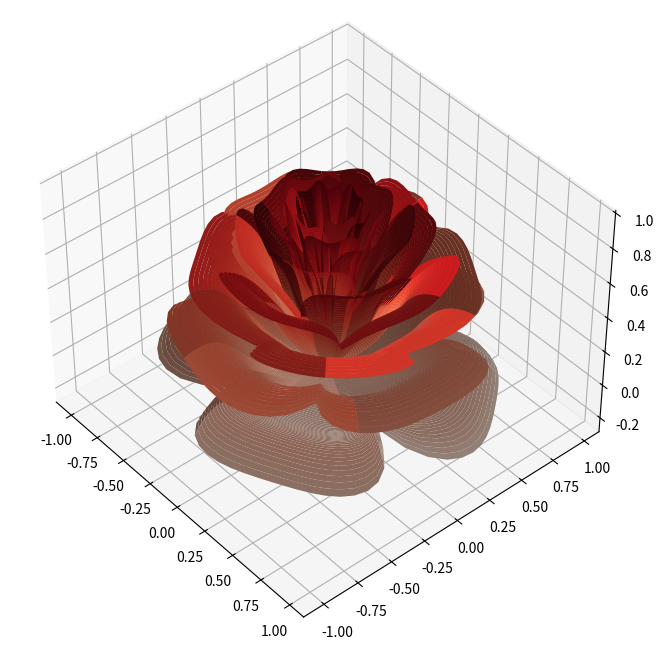

Python code for this plot:
import numpy as np
import matplotlib.pyplot as plt
from mpl_toolkits.mplot3d import Axes3D


n = 800
A = 1.995653
B = 1.27689
C = 8


r = np.linspace(0, 1, n)
theta = np.linspace(-2, 20 * np.pi, n)
R, THETA = np.meshgrid(r, theta)


PEtalnum = 3.6
x = 1 - (1/2) * ((5/4) * (1 - (PEtalnum * THETA) % (2 * np.pi) / np.pi) ** 2 - 1/4) ** 2
phi = (np.pi / 2) * np.exp(-THETA / (C * np.pi))
y = A * (R ** 2) * (B * R - 1) ** 2 * np.sin(phi)
R2 = x * (R * np.sin(phi) + y * np.cos(phi))


X = R2 * np.sin(THETA)
Y = R2 * np.cos(THETA)
Z = x * (R * np.cos(phi) - y * np.sin(phi))


colors = np.zeros((10, 3))
colors[:, 0] = np.linspace(1, 0.25, 10) 
colormap = plt.get_cmap("Reds")


fig = plt.figure(figsize=(8, 8))
ax = fig.add_subplot(111, projection='3d')
ax.plot_surface(X, Y, Z, facecolors=colormap((Z - Z.min()) / (Z.max() - Z.min())), linewidth=0)


ax.view_init(elev=42, azim=-40.5)

plt.show()
